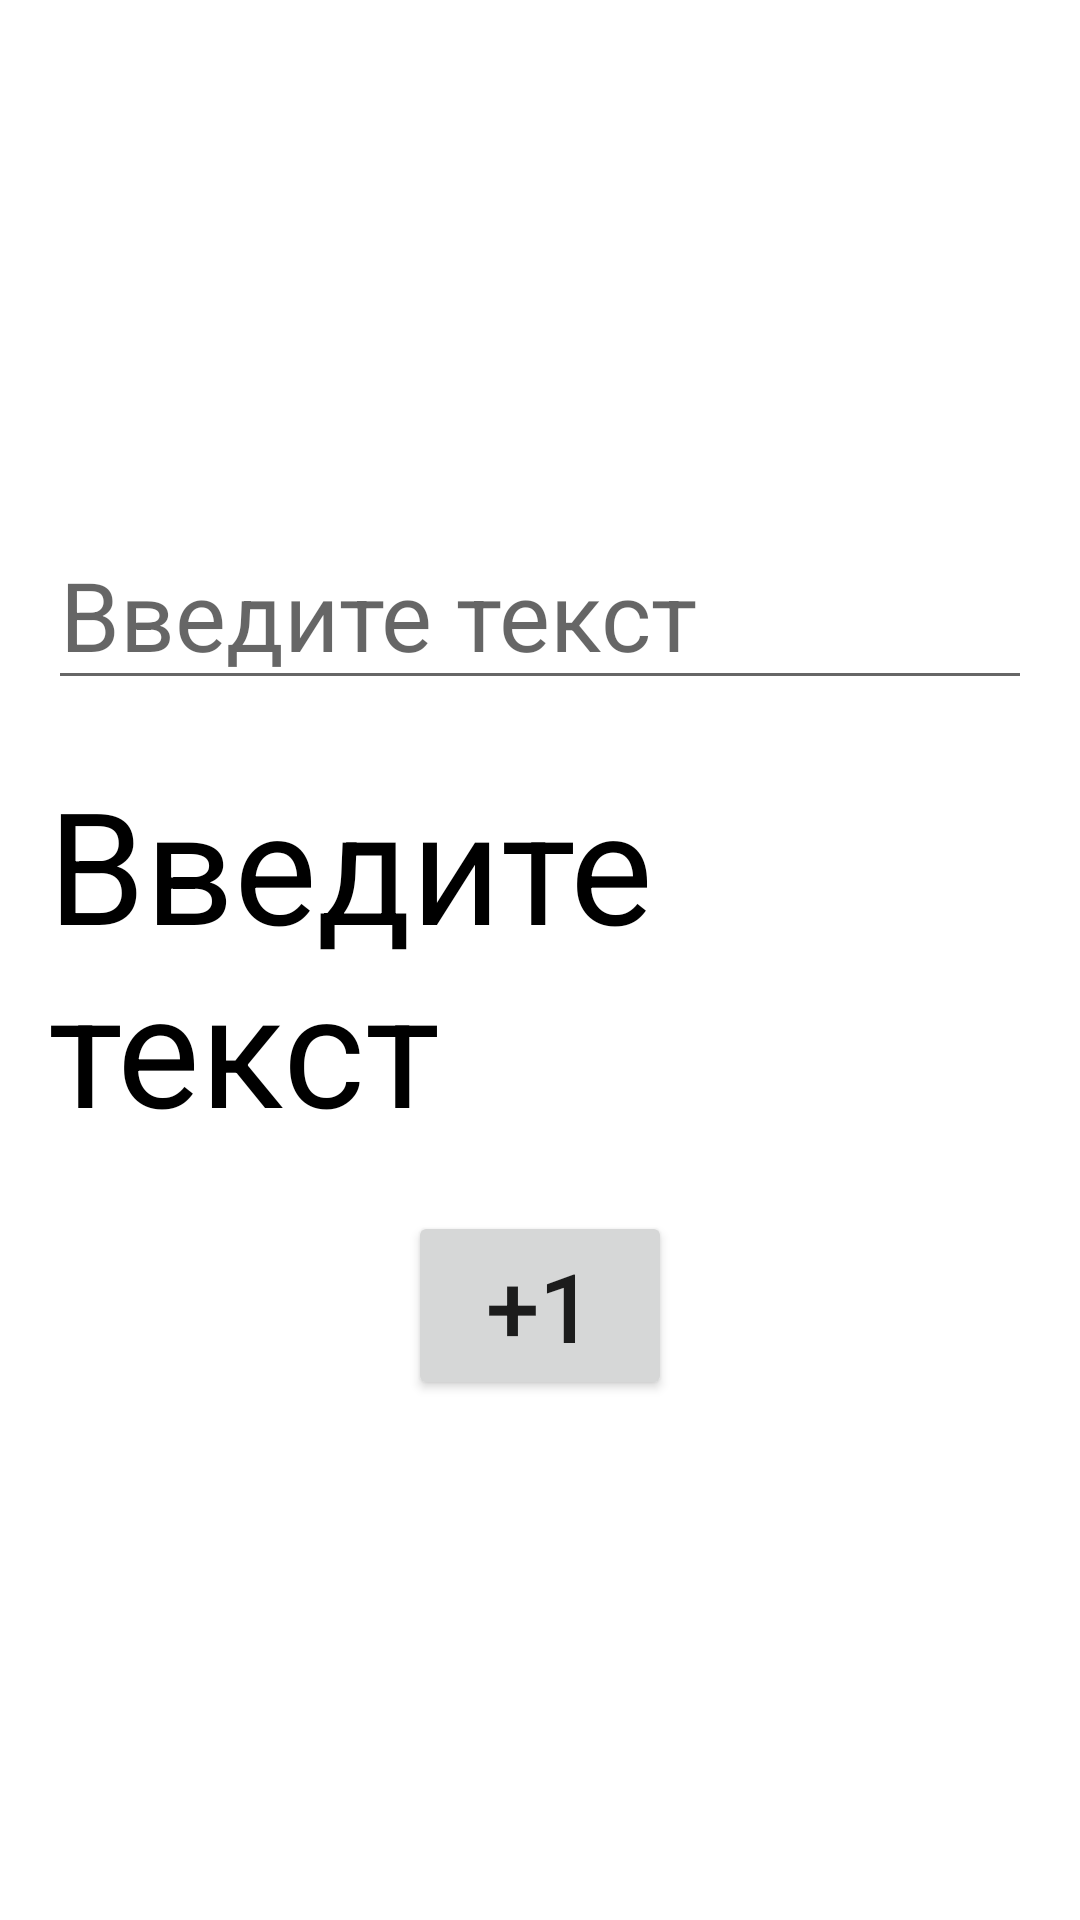

Produce the Android XML layout that renders to this screen, including the resource entries it uses.
<!-- AndroidManifest.xml: application theme Theme.Hw_5_month_3 -->
<!-- res/layout/fragment_operation.xml -->
<?xml version="1.0" encoding="utf-8"?>
<FrameLayout xmlns:android="http://schemas.android.com/apk/res/android"
    xmlns:tools="http://schemas.android.com/tools"
    android:layout_width="match_parent"
    android:layout_height="match_parent"
    tools:context=".OperationFragment">

   <LinearLayout
       android:layout_width="match_parent"
       android:layout_height="match_parent"
       android:orientation="vertical"
       android:layout_marginHorizontal="16dp"
       android:gravity="center">

       <EditText
           android:id="@+id/ed_text"
           android:layout_width="match_parent"
           android:layout_height="wrap_content"
           android:hint="@string/text"
           android:textColor="@color/black"
           android:textSize="32sp"/>

       <TextView
           android:id="@+id/text_view"
           android:layout_width="wrap_content"
           android:layout_height="wrap_content"
           android:text="@string/text"
           android:layout_marginVertical="20dp"
           android:textColor="@color/black"
           android:textSize="52sp"/>

       <Button
           android:id="@+id/btn_1"
           android:layout_width="wrap_content"
           android:layout_height="wrap_content"
           android:text="@string/plus_one"
           android:textSize="32sp"/>

   </LinearLayout>

</FrameLayout>
<!-- resources referenced by this layout -->
<resources>
  <string name="plus_one">+1</string>
  <string name="text">Введите текст</string>
  <style name="Theme.Hw_5_month_3" parent="Theme.MaterialComponents.DayNight.NoActionBar">
          
          <item name="colorPrimary">@color/purple_500</item>
          <item name="colorPrimaryVariant">@color/purple_700</item>
          <item name="colorOnPrimary">@color/white</item>
          
          <item name="colorSecondary">@color/teal_200</item>
          <item name="colorSecondaryVariant">@color/teal_700</item>
          <item name="colorOnSecondary">@color/black</item>
          
          <item name="android:statusBarColor" tools:targetApi="l">?attr/colorPrimaryVariant</item>
          
      </style>
  <!-- not gathered from this repository: default colours our renderer supplied (Android Studio template values) -->
  <color name="purple_500">#FF6200EE</color>
  <color name="purple_700">#FF3700B3</color>
  <color name="teal_200">#FF03DAC5</color>
  <color name="teal_700">#FF018786</color>
  <color name="black">#FF000000</color>
  <color name="white">#FFFFFFFF</color>
</resources>
